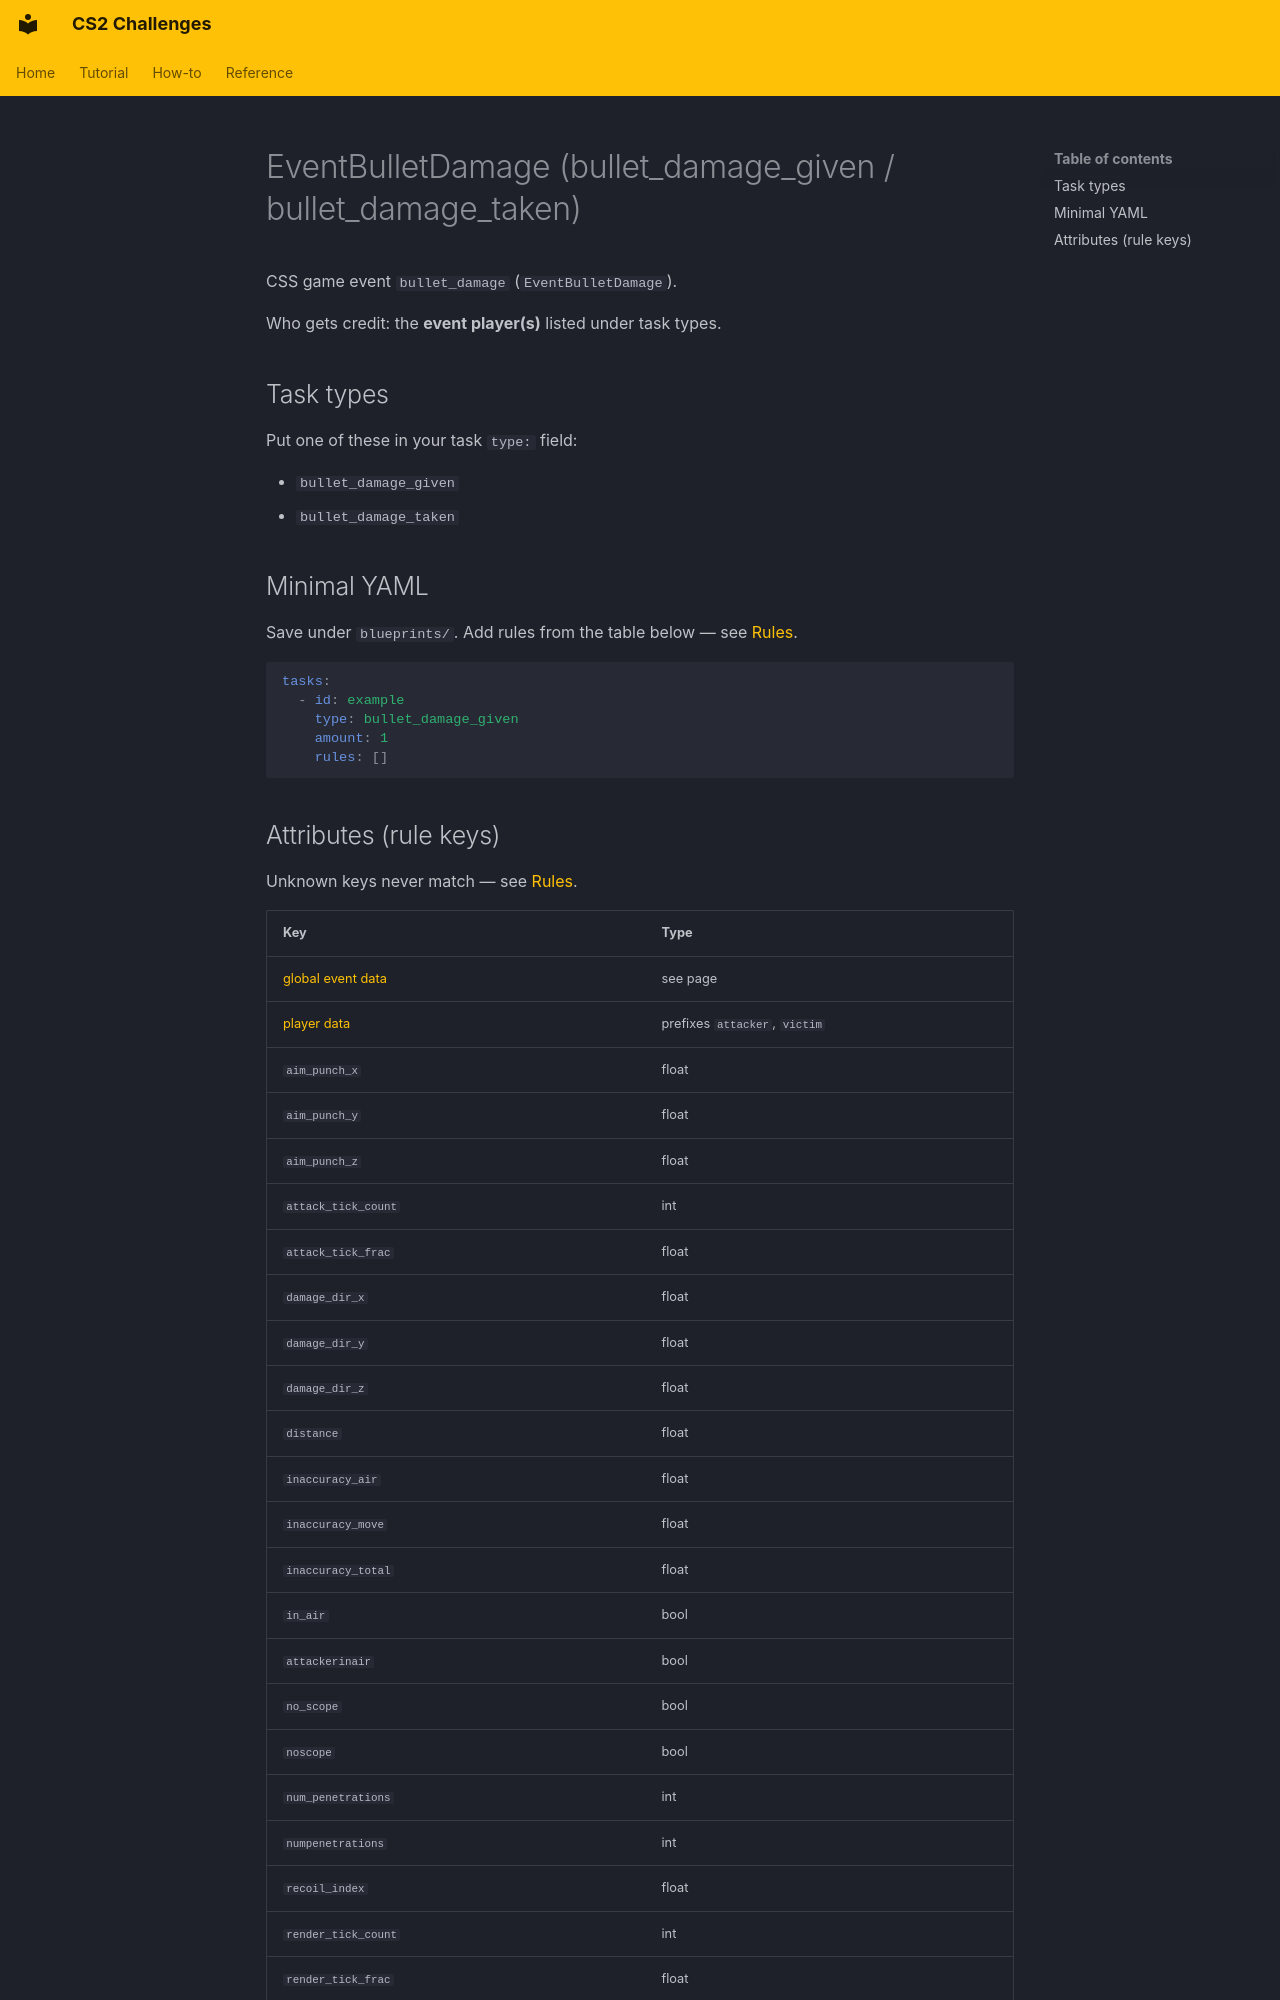

repository: Kandru/cs2-challenges · page: reference/events/EventBulletDamage/index.html · generator: mkdocs

# EventBulletDamage (bullet_damage_given / bullet_damage_taken)

CSS game event `bullet_damage` (`EventBulletDamage`).

Who gets credit: the **event player(s)** listed under task types.

## Task types

Put one of these in your task `type:` field:

- `bullet_damage_given`
- `bullet_damage_taken`

## Minimal YAML

Save under `blueprints/`. Add rules from the table below — see [Rules](../rules.md).

```yaml
tasks:
  - id: example
    type: bullet_damage_given
    amount: 1
    rules: []
```
